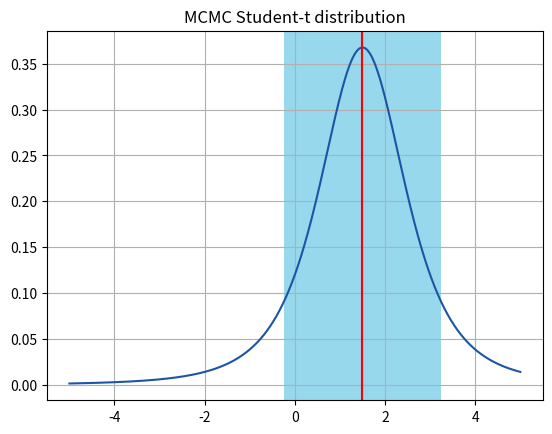
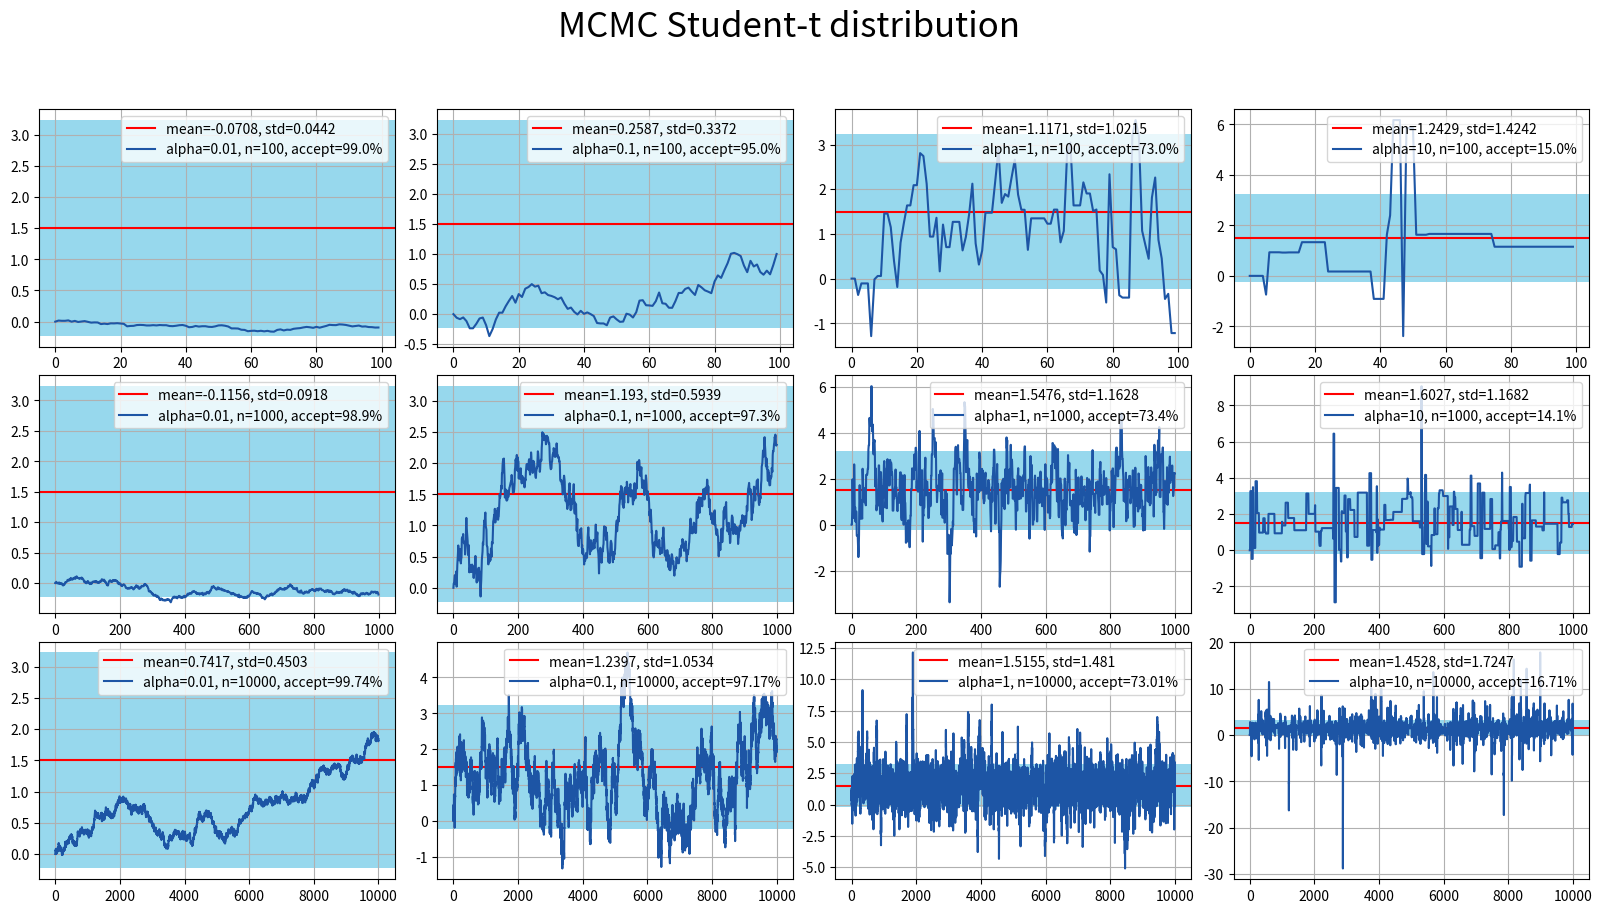
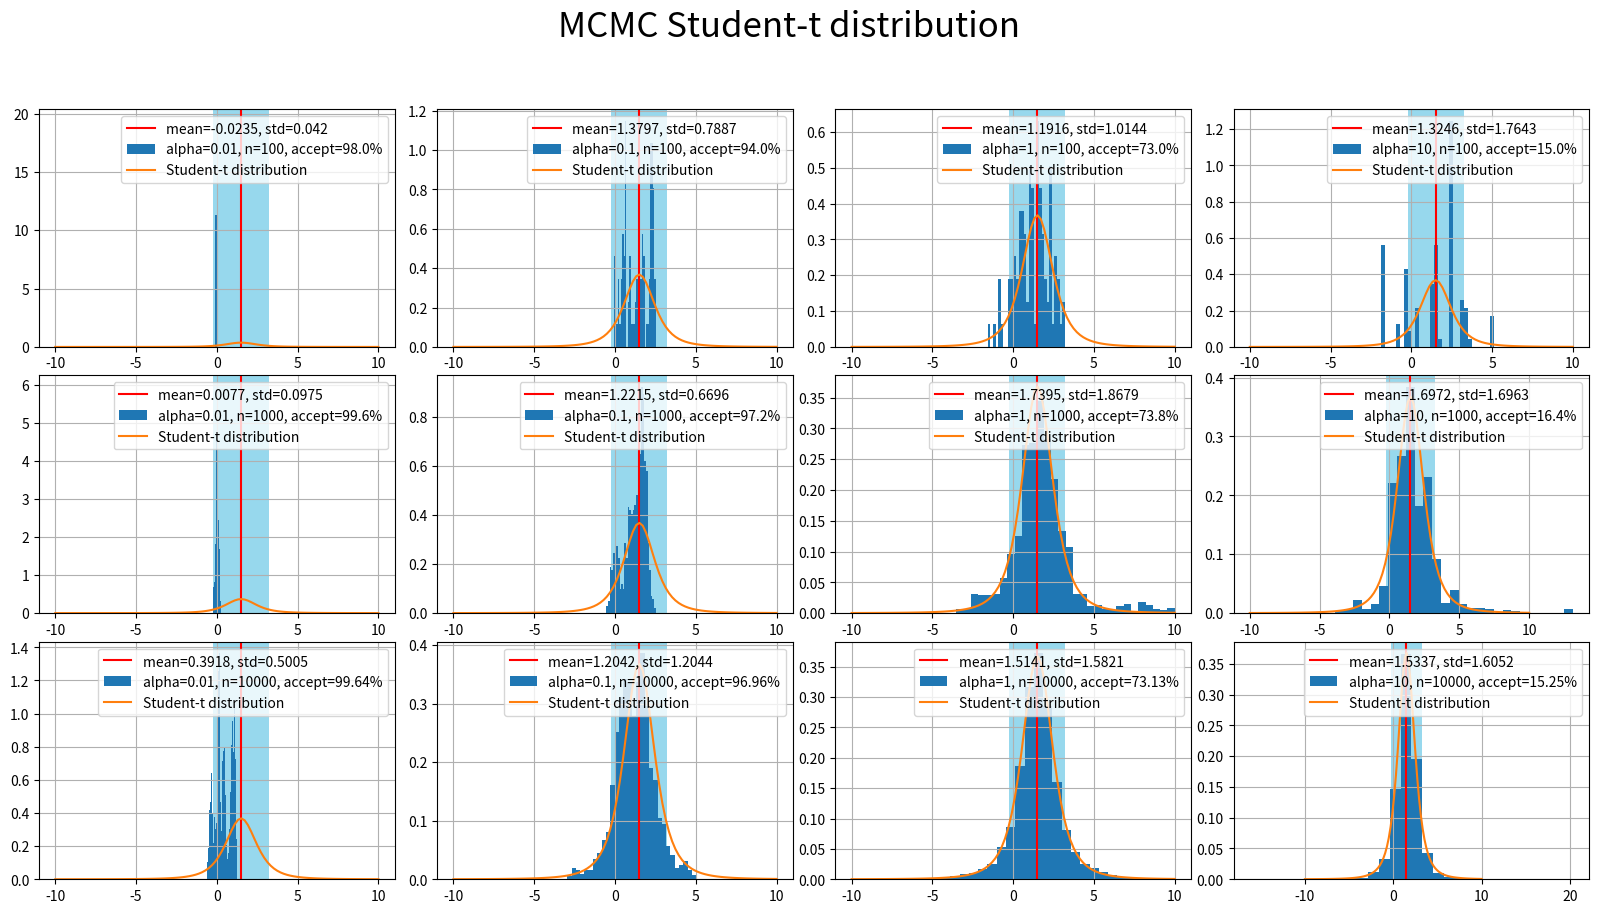

Write the Python code that produced these figures, in order.
import numpy as np
from scipy.stats import t, norm
import matplotlib.pyplot as plt
from scipy.special import gamma

ns = [100, 1000, 10000]
alphas = [0.01, 0.1, 1, 10]
v = 3
mu = 1.5
sigma = 1
mean_, var_ = t.stats(v, mu, sigma, moments='mv')


def f(x, v, mu, std):
    return ((gamma((v + 1) / 2) /
            (gamma(v / 2) * np.sqrt(v * np.pi) * std)) *
            (1 + (1 / v) * ((x - mu) / std)**2)**(-(v + 1) / 2))


def plot_t_dist():
    x = np.linspace(-5, 5, 1000)
    plt.title('MCMC Student-t distribution')
    plt.plot(x, f(x, 3, 1.5, 1), color='#1d55a5')
    plt.axvline(x=mean_, color='red',
                label=f'mean={mean_}, std={round(np.sqrt(var_), 4)}')
    plt.axvspan(float(mean_) - np.sqrt(var_), float(mean_) +
                np.sqrt(var_), facecolor='#97d8ed')
    plt.grid()
    plt.show()


def MCMC(n, alpha, flag=False):
    x = np.zeros(n)
    accepted = 0
    if flag:
        print(f"MCMC: \nn={n}, alpha={alpha}\n")
    for i in range(n - 1):
        x_ = x[i] + norm.rvs(loc=x[0], scale=alpha)
        u = np.random.rand()
        if u < min(1, f(x_, v, mu, sigma) / f(x[i], v, mu, sigma)):
            accepted += 1
            x[i + 1] = x_
        else:
            x[i + 1] = x[i]
        if flag:
            print(f"Actual value={x[i]}, \t Proposed value={x_}")
            print(
                f"Hasting ratio={f(x_, v, mu, sigma) / f(x[i], v, mu, sigma)}")
            print(f"Uniform random number={u}")
            print(f"Next value={x[i+1]}\n")
    return x, round(accepted / n * 100, 2)


def plot_MCMC_values():
    print(f"Student-t: Mean={mean_}, Std={np.sqrt(var_)}")
    fig, ax = plt.subplots(3, 4,  # sharex=True, sharey=True,
                           gridspec_kw={'hspace': 0.12, 'wspace': 0.12},
                           figsize=(20, 10))
    fig.suptitle("MCMC Student-t distribution", fontsize=25)

    for i in range(len(ns)):
        for j in range(len(alphas)):
            X = MCMC(ns[i], alphas[j])
            ax[i, j].axhline(
                y=mean_, color='red', label=f'mean={round(np.mean(X[0]), 4)}, std={round(np.std(X[0]), 4)}')
            ax[i, j].axhspan(float(mean_) - np.sqrt(var_),
                             float(mean_) + np.sqrt(var_), facecolor='#97d8ed')
            ax[i, j].plot(
                X[0], label=f"alpha={alphas[j]}, n={ns[i]}, accept={X[1]}%", color='#1d55a5')
            ax[i, j].grid()
            ax[i, j].legend(loc=1)
    plt.show()


def plot_hist_MCMC():
    fig, ax = plt.subplots(3, 4,  # sharex=True, sharey=True,
                           gridspec_kw={'hspace': 0.12, 'wspace': 0.12},
                           figsize=(20, 10))
    fig.suptitle("MCMC Student-t distribution", fontsize=25)

    for i in range(len(ns)):
        for j in range(len(alphas)):
            X = MCMC(ns[i], alphas[j])
            ax[i, j].axvline(
                x=mean_, color='red', label=f'mean={round(np.mean(X[0]), 4)}, std={round(np.std(X[0]), 4)}')
            ax[i, j].axvspan(float(mean_) - np.sqrt(var_),
                             float(mean_) + np.sqrt(var_), facecolor='#97d8ed')
            ax[i, j].hist(X[0], density=True, bins=30,
                          label=f"alpha={alphas[j]}, n={ns[i]}, accept={X[1]}%")
            xs = np.linspace(-10, 10, 100)
            ax[i, j].plot(xs, f(xs, v, mu, sigma),
                          label="Student-t distribution")
            ax[i, j].grid()
            ax[i, j].legend(loc=1)
    plt.show()


def main():
    plot_t_dist()
    plot_MCMC_values()
    plot_hist_MCMC()


main()
